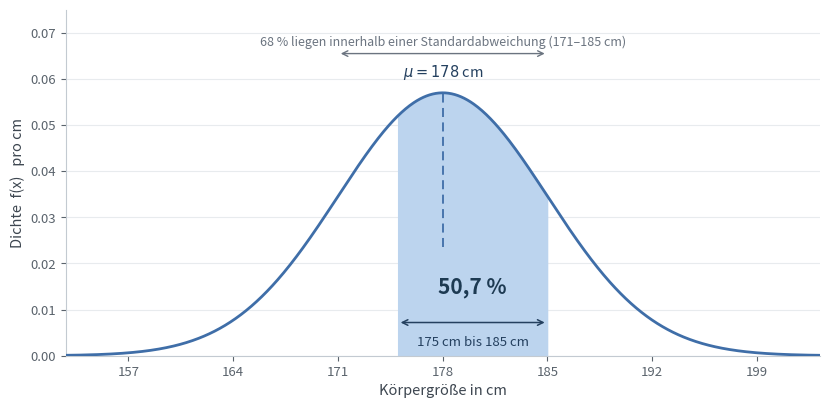

Write Python code to recreate this figure. (Note: this script raises an exception after producing the figure.)
import numpy as np
import matplotlib
matplotlib.use("Agg")
import matplotlib.pyplot as plt

mu, sigma = 178, 7
x = np.linspace(mu - 4*sigma, mu + 4*sigma, 800)
y = 1/(sigma*np.sqrt(2*np.pi)) * np.exp(-(x-mu)**2/(2*sigma**2))

fig, ax = plt.subplots(figsize=(8.4, 4.2), dpi=160)
fig.patch.set_facecolor("white")
ax.set_facecolor("white")

BLAU, FLAECHE, GRAU = "#3f6ea8", "#bcd4ee", "#6b7480"

# Flaeche 175 bis 185
maske = (x >= 175) & (x <= 185)
ax.fill_between(x[maske], y[maske], color=FLAECHE, zorder=1)
ax.plot(x, y, color=BLAU, lw=2, zorder=3)

# Mittelwert
ax.vlines(mu, 0.0235, 1/(sigma*np.sqrt(2*np.pi)), color=BLAU, ls=(0, (5, 3)), lw=1.3, zorder=4)
ax.text(mu, 0.0605, r"$\mu = 178$ cm", ha="center", fontsize=10.5, color="#24405f")

# Flaechenbeschriftung
ax.text(180, 0.0135, "50,7 %", ha="center", fontsize=15, color="#1d3a52",
        fontweight="bold")
ax.annotate("", xy=(175, 0.0072), xytext=(185, 0.0072),
            arrowprops=dict(arrowstyle="<->", color="#24405f", lw=1.1))
ax.text(180, 0.0022, "175 cm bis 185 cm", ha="center", fontsize=9.5, color="#24405f")

# Sigma-Bereich
ax.annotate("", xy=(mu-sigma, 0.0655), xytext=(mu+sigma, 0.0655),
            arrowprops=dict(arrowstyle="<->", color=GRAU, lw=1))
ax.text(mu, 0.0672, "68 % liegen innerhalb einer Standardabweichung (171–185 cm)",
        ha="center", fontsize=9, color=GRAU)

ax.set_xlabel("Körpergröße in cm", fontsize=10.5, color="#3d4650")
ax.set_ylabel("Dichte  f(x)   pro cm", fontsize=10.5, color="#3d4650")
ax.set_xlim(mu-3.6*sigma, mu+3.6*sigma)
ax.set_ylim(0, 0.075)
ax.set_xticks([157, 164, 171, 178, 185, 192, 199])
ax.tick_params(colors="#5a636c", labelsize=9.5)
for rand in ("top", "right"):
    ax.spines[rand].set_visible(False)
for rand in ("left", "bottom"):
    ax.spines[rand].set_color("#c3cad1")
ax.grid(axis="y", color="#e8ebee", lw=0.8)
ax.set_axisbelow(True)

fig.tight_layout()
fig.savefig("/tmp/koerpergroesse_pdf.png", facecolor="white")
print("gespeichert")
